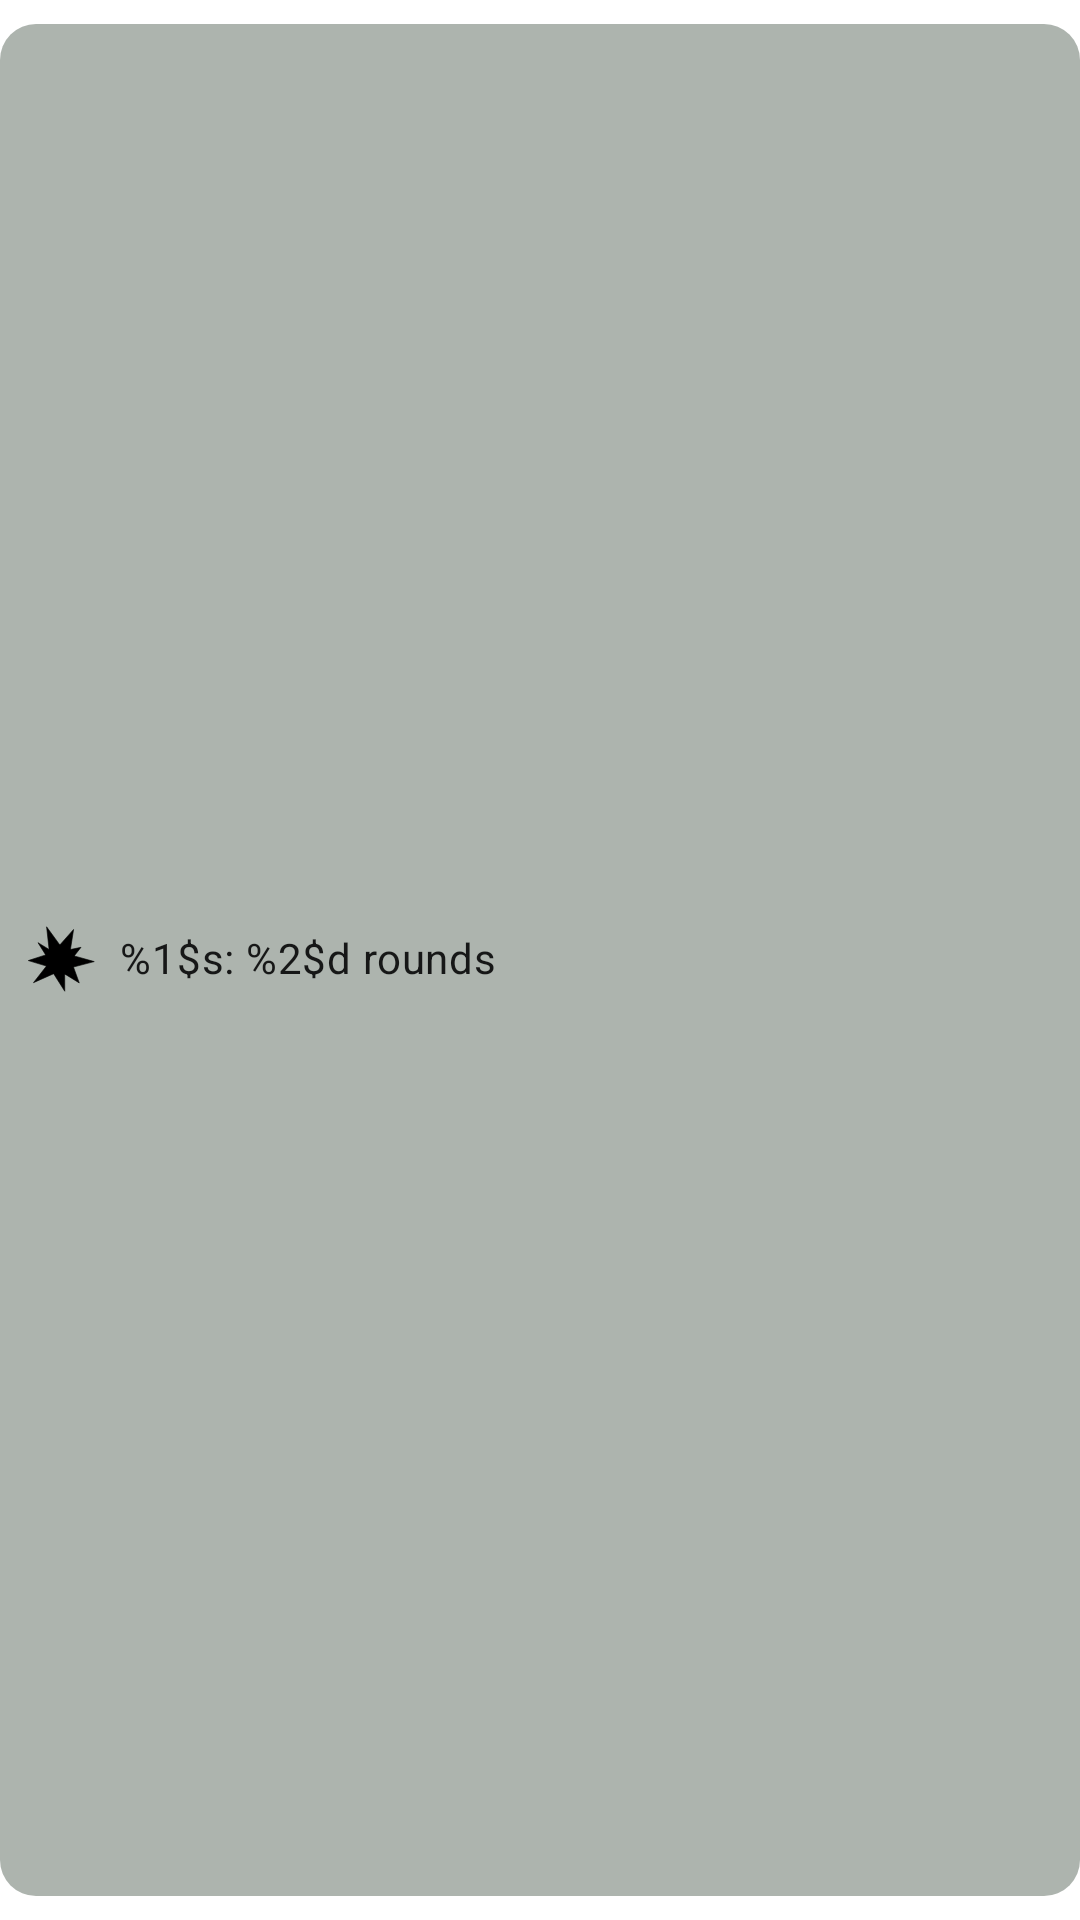

Write the Android layout XML for this screen, with the resource values it uses.
<!-- AndroidManifest.xml: application theme Theme.DnDAssistant -->
<!-- res/layout/battle_effect_layout.xml -->
<?xml version="1.0" encoding="utf-8"?>
<com.google.android.material.chip.Chip
    xmlns:android="http://schemas.android.com/apk/res/android"
    xmlns:app="http://schemas.android.com/apk/res-auto"
    android:layout_width="wrap_content"
    android:layout_height="wrap_content"
    android:text="@string/effect_chip_format"
    app:chipIcon="@drawable/damage_icon"
    app:iconStartPadding="4dp"
    app:chipIconTint="@color/black"
    app:chipBackgroundColor="@color/gray_amalgan_light"
    app:strokeColor="?attr/colorPrimary"
    app:strokeWidth="1dp"
    app:chipCornerRadius="12dp"
    android:layout_marginHorizontal="4dp">

</com.google.android.material.chip.Chip>
<!-- resources referenced by this layout -->
<resources>
  <color name="black">#FF000000</color>
  <color name="gray_amalgan_light">#adb4ae</color>
  <!-- drawable damage_icon (drawable) -->
  <vector xmlns:android="http://schemas.android.com/apk/res/android" android:autoMirrored="true" android:height="24dp" android:viewportHeight="120" android:viewportWidth="120" android:width="24dp">
        
      <path android:fillColor="#00000000" android:pathData="M60,60m-25,0a25,25 0,1 1,50 0a25,25 0,1 1,-50 0" android:strokeColor="#000000" android:strokeWidth="1"/>
        
      <path android:fillColor="#000000" android:pathData="M59.72,34.91 L82.64,9.04 77.39,42.48 95.05,38.9 83.7,53.2 117.13,62.67 82.43,71.71 92.11,98.21 67.82,83.28 67.92,112.09 49.42,82.86 15.77,97.79 37.43,70.13 7.15,60.98 36.17,51.52 23.34,31.12 41.85,42.48 37.64,4.63Z" android:strokeColor="#000000" android:strokeWidth="1"/>
      
  </vector>
  <string name="effect_chip_format">%1$s: %2$d rounds</string>
  <style name="Theme.DnDAssistant" parent="Theme.MaterialComponents.DayNight.DarkActionBar">
          
          <item name="colorPrimary">@color/dark_blue_55</item>
          <item name="colorPrimaryVariant">@color/dark_blue_77</item>
          <item name="colorOnPrimary">@color/white</item>
          
          <item name="colorSecondary">@color/teal_200</item>
          <item name="colorSecondaryVariant">@color/teal_700</item>
          <item name="colorOnSecondary">@color/black</item>
          
          <item name="android:statusBarColor">?attr/colorPrimaryVariant</item>
          
          <item name="background">@color/white</item>
          <item name="cardBackgroundDrawable">@drawable/participant_frame</item>
          <item name="android:textColor">@color/black</item>
      </style>
  <color name="dark_blue_55">#202055</color>
  <color name="dark_blue_77">#202077</color>
  <color name="white">#FFFFFFFF</color>
  <color name="teal_200">#FF03DAC5</color>
  <color name="teal_700">#FF018786</color>
  <!-- drawable participant_frame (drawable) -->
  <?xml version="1.0" encoding="utf-8"?>
  <shape xmlns:android="http://schemas.android.com/apk/res/android"
      android:shape="rectangle">
  
  
  
  
  
  
      <stroke
          android:width="4dp"
          android:color="@color/highlight_orange" />
      <corners android:radius="10dp" />
      <padding
          android:left="8dp"
          android:top="8dp"
          android:right="8dp"
          android:bottom="8dp"/>
      <solid android:color="@color/white"/>
  </shape>
  <color name="highlight_orange">#FF9724</color>
</resources>
